Run: headless pygame with SDL's dummy video driver; simulated clock (each Clock.tick advances the game by its frame time, no real sleeping); random seed 0; keys injected as events and as key.get_pressed() state; mouse plan: one left click at the window centre at the start of phase 2, then a move to the lower-right quarter at the start of phase 3.
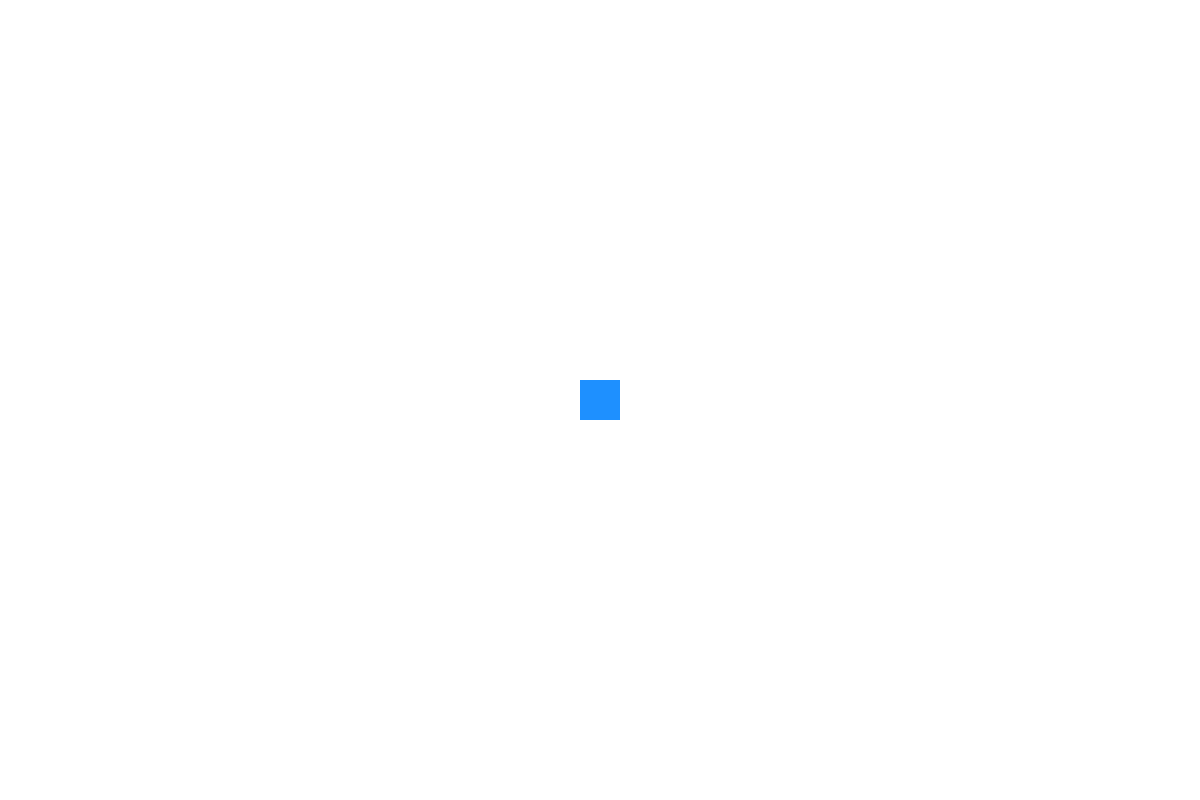
Frame 1 of 4 · flips 1–60 · no input
Frame 2 of 4 · flips 61–180 · clicked the window centre · tapped SPACE, RETURN · held RIGHT (→), D · screen unchanged from frame 1, image omitted
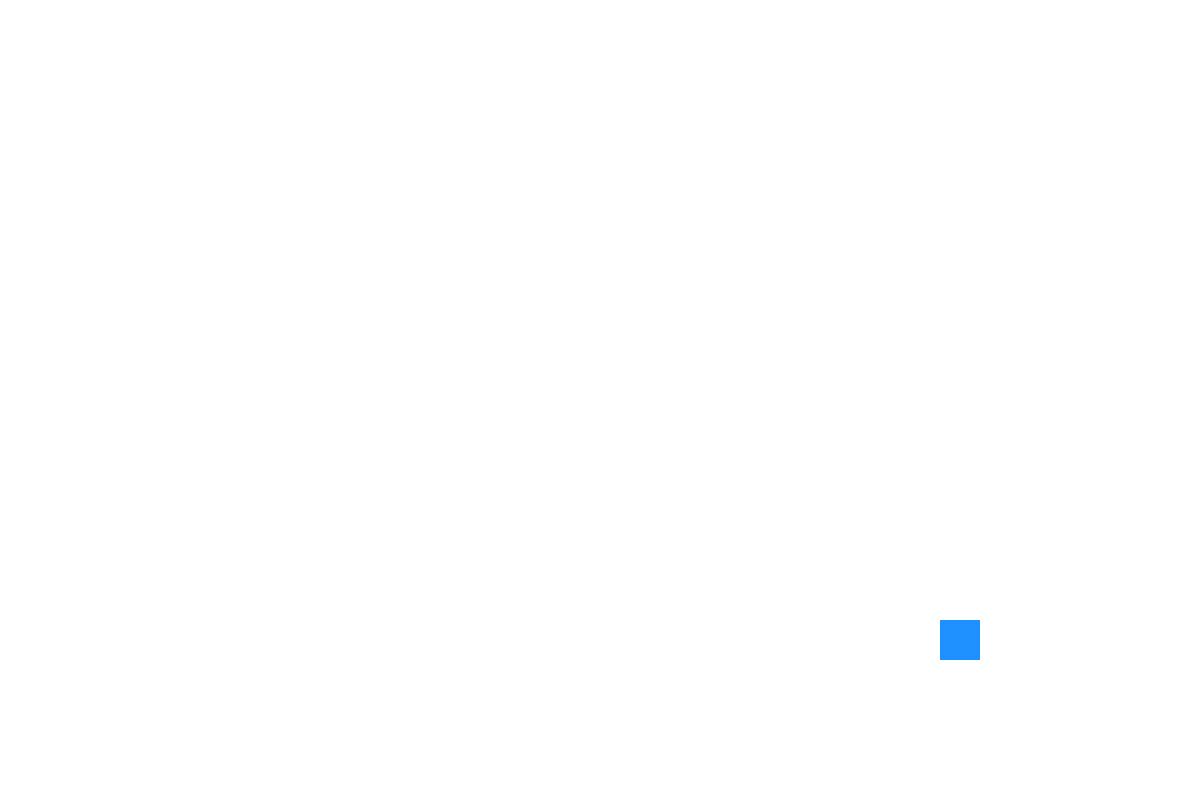
Frame 3 of 4 · flips 181–300 · moved the mouse to the lower-right quarter · held DOWN (↓), S
Frame 4 of 4 · flips 301–420 · held LEFT (←), A, UP (↑), W · screen unchanged from frame 3, image omitted

The pygame program that drew these frames:

import pygame, sys
import random

pygame.init()

clock = pygame.time.Clock()

WHITE_COLOR = (255, 255, 255)
BLUE_COLOR = (30, 144, 255)

SCREEN_WIDTH = 1200
SCREEN_HEIGHT = 800

screen = pygame.display.set_mode((SCREEN_WIDTH, SCREEN_HEIGHT))
pygame.display.set_caption('Points Collector')
screen.fill(WHITE_COLOR)


class Player(pygame.sprite.Sprite):
    def __init__(self):
        super().__init__()
        self.rect = pygame.rect.Rect((500, 500), (40, 40))
        self.rect.center = (SCREEN_WIDTH / 2, SCREEN_HEIGHT / 2)

    def move(self):
        pygame.mouse.set_visible(False)
        mouse_x, mouse_y = pygame.mouse.get_pos()
        self.rect.center = (mouse_x, mouse_y)


player = Player()

while True:

    for event in pygame.event.get():
        if event.type == pygame.MOUSEMOTION:
            player.move()
        if event.type == pygame.QUIT or (event.type == pygame.KEYDOWN and event.key == pygame.K_ESCAPE):
            pygame.quit()
            sys.exit()

    screen.fill(WHITE_COLOR)
    pygame.draw.rect(screen, BLUE_COLOR, player.rect)
    pygame.display.flip()
    clock.tick(20)
